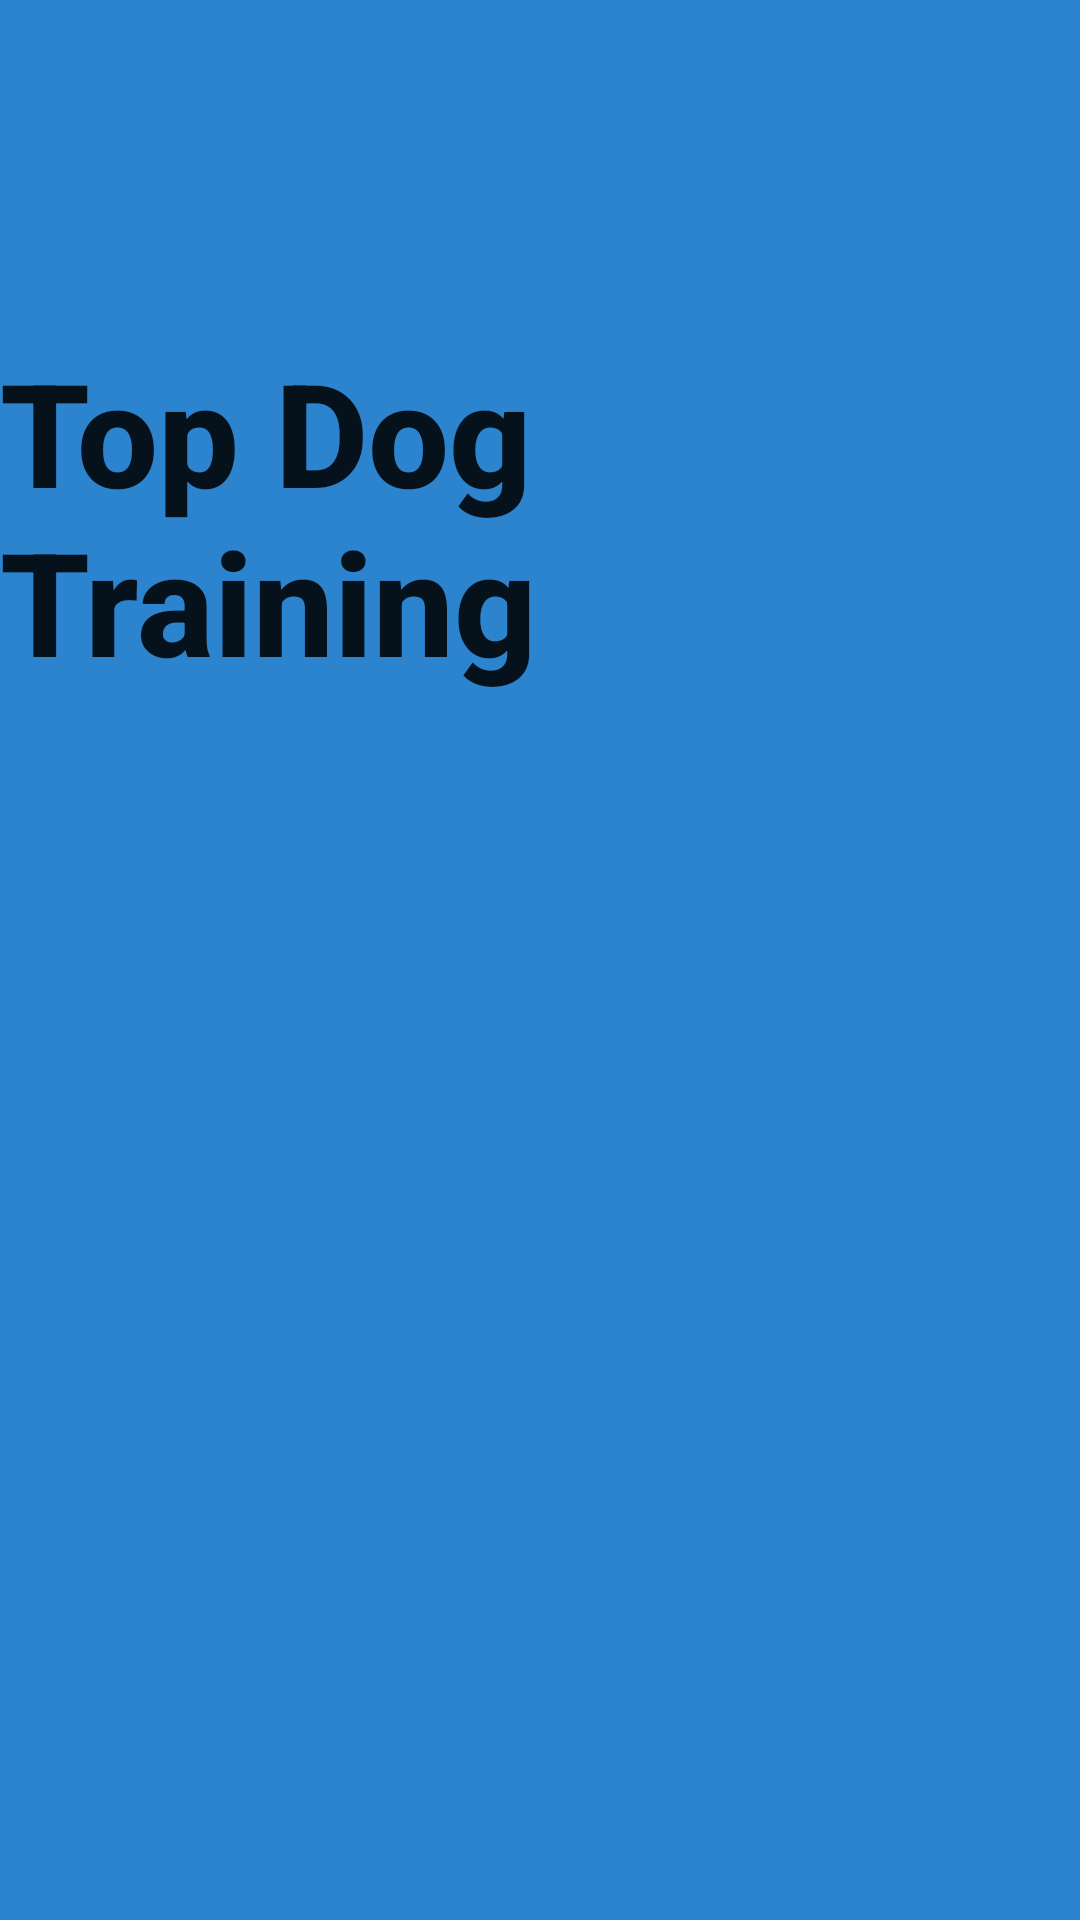

Write the Android layout XML for this screen, with the resource values it uses.
<!-- AndroidManifest.xml: application theme AppTheme -->
<!-- res/layout/splashscreen.xml -->
<?xml version="1.0" encoding="utf-8"?>
<FrameLayout xmlns:android="http://schemas.android.com/apk/res/android"
    xmlns:tools="http://schemas.android.com/tools"
    xmlns:app="http://schemas.android.com/apk/res-auto"
    android:layout_width="match_parent"
    android:layout_height="match_parent"
    android:background="#2C83CE"
    tools:context=".SplashScreen">

    

    
    <androidx.constraintlayout.widget.ConstraintLayout
        android:layout_width="match_parent"
        android:layout_height="match_parent"
        android:id="@+id/fullscreen_content"
        android:gravity="center"
        android:keepScreenOn="true"
        android:fitsSystemWindows="true">

        <TextView
            android:id="@+id/activityTitleName"
            android:layout_width="wrap_content"
            android:layout_height="wrap_content"
            android:text="@string/app_name"
            android:textAppearance="@style/TextAppearance.AppCompat.Body2"
            android:textSize="48sp"
            android:textStyle="bold"
            app:layout_constraintBottom_toBottomOf="parent"
            app:layout_constraintLeft_toLeftOf="parent"
            app:layout_constraintRight_toRightOf="parent"
            app:layout_constraintTop_toTopOf="parent"
            app:layout_constraintVertical_bias="0.215" />

        <ImageView
            android:id="@+id/imageView"
            android:layout_width="300dp"
            android:layout_height="300dp"
            app:layout_constraintBottom_toBottomOf="parent"
            app:layout_constraintHorizontal_bias="0.495"
            app:layout_constraintLeft_toLeftOf="parent"
            app:layout_constraintRight_toRightOf="parent"
            app:layout_constraintTop_toTopOf="parent"
            app:layout_constraintVertical_bias="0.798"
            app:srcCompat="@drawable/topdog" />

    </androidx.constraintlayout.widget.ConstraintLayout>

</FrameLayout>
<!-- resources referenced by this layout -->
<resources>
  <!-- drawable topdog: png bitmap (drawable, 36549 bytes) -->
  <string name="app_name">Top Dog Training</string>
  <style name="AppTheme" parent="Theme.AppCompat.Light.NoActionBar">
          
          <item name="colorPrimary">@color/colorPrimary</item>
          <item name="colorPrimaryDark">@color/colorPrimaryDark</item>
          <item name="colorAccent">@color/colorAccent</item>
      </style>
  <!-- not gathered from this repository: default colours our renderer supplied (Android Studio template values) -->
  <color name="colorPrimary">#FF6200EE</color>
  <color name="colorPrimaryDark">#FF3700B3</color>
  <color name="colorAccent">#FF03DAC5</color>
</resources>
